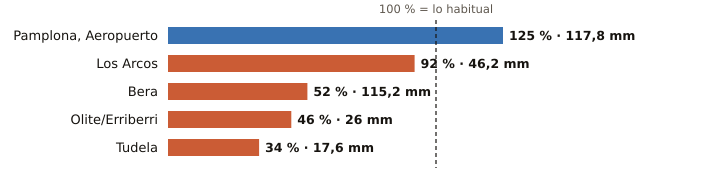

The file beside this chart, header and first rows:
estacion, provincia, indicativo, mm_otono, referencia_mm, pct, periodo_referencia, hasta, hora
Pamplona, Aeropuerto, Navarra, 9263D, 117.8, 94.2, 125, 1991-2020, 2026-10-22, 15
Los Arcos, Navarra, 9171K, 46.2, 50.0, 92, 2009-2025, 2026-10-22, 15
Bera, Navarra, 1010X, 115.2, 222.2, 52, 2009-2025, 2026-10-22, 15
Olite/Erriberri, Navarra, 9252X, 26.0, 56.5, 46, 2009-2025, 2026-10-22, 15
Tudela, Navarra, 9302Y, 17.6, 52.0, 34, 2009-2025, 2026-10-22, 15
